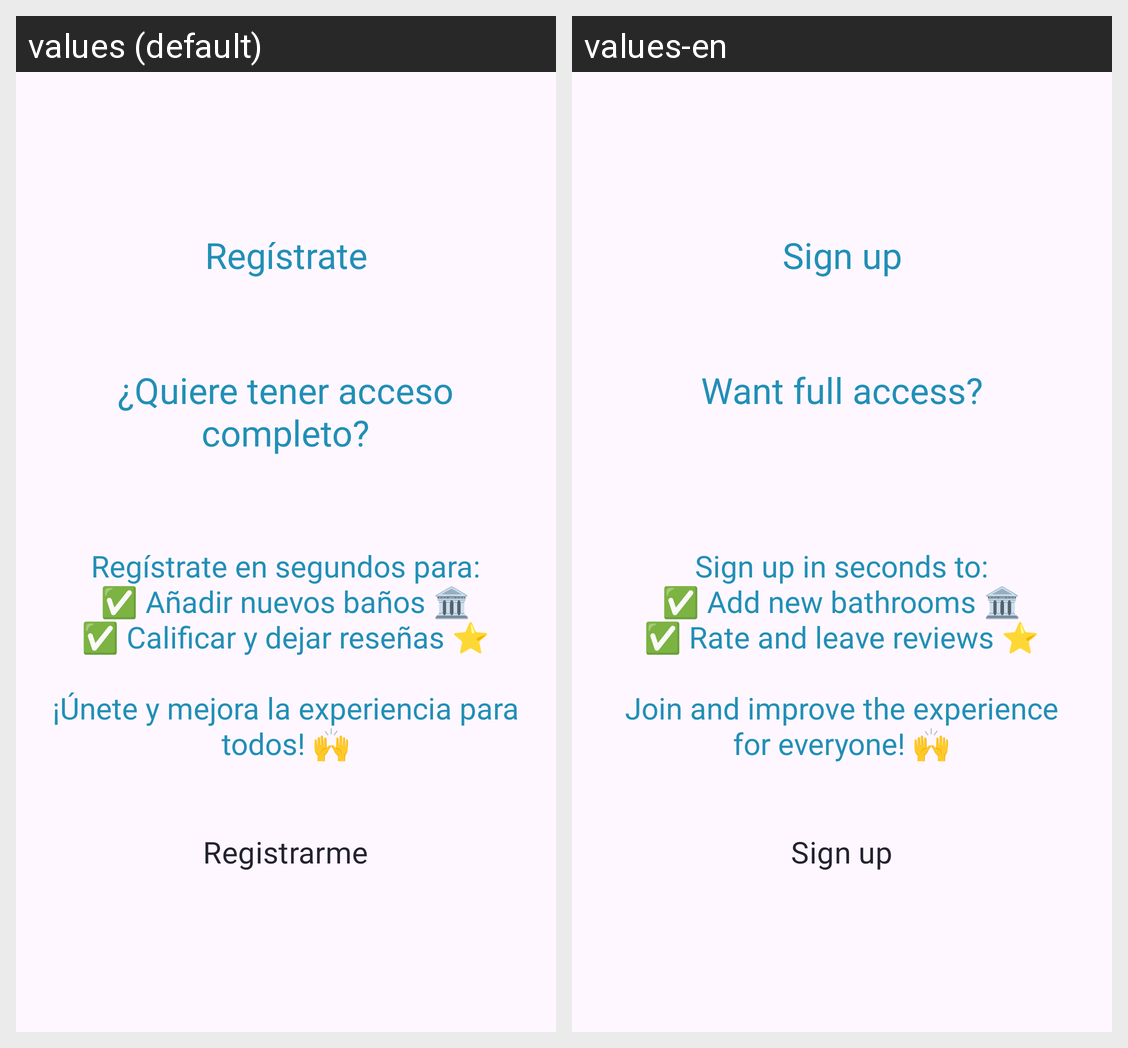

Locale-by-locale string values for the Android screen shown in this grid:
Android screen res/layout/fragment_pop_up_spam.xml rendered under 2 locales, left to right: values (default), values-en. Device: Nexus 5 (rendered at 1080×1920; each locale shown at half size, 540×960, under a caption strip naming it); theme Theme.GoNow.
Strings drawn on this screen, with the default value and each locale's value (text and hints the layout hard-codes, and strings that could not be matched under every locale, appear in the picture but are not listed):

reg_strate
  values: Regístrate
  values-en: Sign up

quiere_tener_acceso_completo
  values: ¿Quiere tener acceso completo?
  values-en: Want full access?

reg_strate_en_segundos_para_n_a_adir_nuevos_ba_os_n_calificar_y_dejar_rese_as_n_n_nete_y_mejora_la_experiencia_para_todos
  values: Regístrate en segundos para:
      ✅ Añadir nuevos baños 🏛️
      ✅ Calificar y dejar reseñas ⭐
      
      ¡Únete y mejora la experiencia para todos! 🙌
  values-en: Sign up in seconds to:
      ✅ Add new bathrooms 🏛️
      ✅ Rate and leave reviews ⭐
      
      Join and improve the experience for everyone! 🙌

registrarme
  values: Registrarme
  values-en: Sign up
